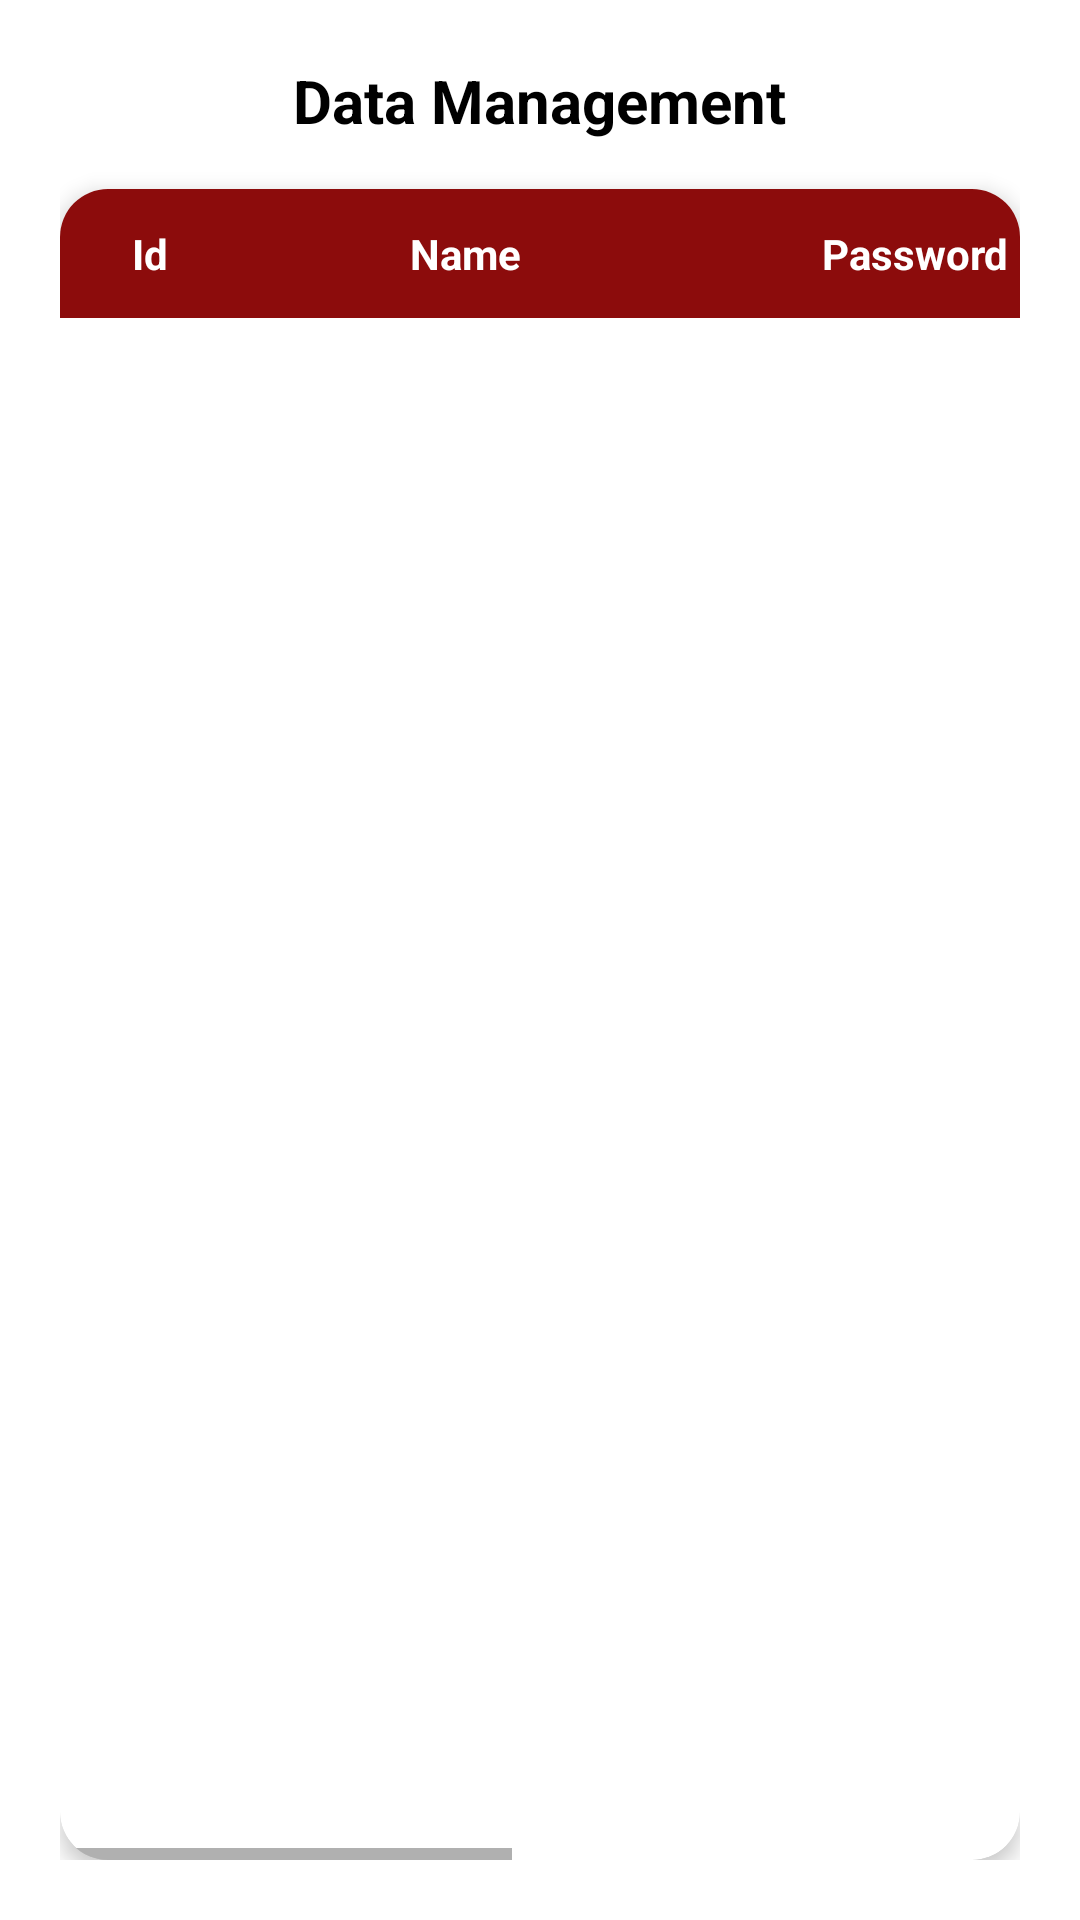

This screen was rendered from an Android layout file. Write that file and the resources it references.
<!-- AndroidManifest.xml: application theme Theme.Laundry -->
<!-- res/layout/fragment_tabel.xml -->
<?xml version="1.0" encoding="utf-8"?>
<LinearLayout xmlns:android="http://schemas.android.com/apk/res/android"
    android:layout_width="match_parent"
    android:layout_height="match_parent"
    xmlns:app="http://schemas.android.com/apk/res-auto"
    android:orientation="vertical"
    android:padding="20dp"
    android:background="@color/white">

    <LinearLayout
        android:layout_width="match_parent"
        android:layout_height="wrap_content"
        android:orientation="horizontal"
        android:gravity="center"
        android:layout_marginBottom="16dp">
        <TextView
            android:layout_width="wrap_content"
            android:layout_height="wrap_content"
            android:textColor="@color/black"
            android:textSize="20sp"
            android:textStyle="bold"
            android:text="Data Management" />
    </LinearLayout>

    <androidx.cardview.widget.CardView
        android:layout_width="match_parent"
        android:layout_height="match_parent"
        app:cardCornerRadius="16dp"
        app:cardElevation="4dp">

        <ScrollView
            android:layout_width="match_parent"
            android:layout_height="match_parent"
            android:fillViewport="true">

            <HorizontalScrollView
                android:layout_width="wrap_content"
                android:layout_height="wrap_content"
                android:fillViewport="true">

                <LinearLayout
                    android:layout_width="wrap_content"
                    android:layout_height="wrap_content"
                    android:orientation="vertical">

                    <TableLayout
                        android:layout_width="match_parent"
                        android:layout_height="wrap_content">

                        <TableRow android:background="@color/a">

                            <TextView android:text="Id" android:layout_width="60dp" android:padding="12dp" android:textColor="#fff" android:textStyle="bold" android:gravity="center"/>
                            <TextView android:text="Name" android:layout_width="150dp" android:padding="12dp" android:textColor="#fff" android:textStyle="bold" android:gravity="center"/>
                            <TextView android:text="Password" android:layout_width="150dp" android:padding="12dp" android:textColor="#fff" android:textStyle="bold" android:gravity="center"/>
                            <TextView android:text="Role" android:layout_width="120dp" android:padding="12dp" android:textColor="#fff" android:textStyle="bold" android:gravity="center"/>
                            <TextView android:text="Update" android:layout_width="100dp" android:padding="12dp" android:textColor="#fff" android:textStyle="bold" android:gravity="center"/>
                            <TextView android:text="Delete" android:layout_width="100dp" android:padding="12dp" android:textColor="#fff" android:textStyle="bold" android:gravity="center"/>
                        </TableRow>
                    </TableLayout>

                    <TableLayout
                        android:id="@+id/tableData"
                        android:layout_width="match_parent"
                        android:layout_height="wrap_content" />
                </LinearLayout>
            </HorizontalScrollView>
        </ScrollView>

    </androidx.cardview.widget.CardView>



</LinearLayout>
<!-- resources referenced by this layout -->
<resources>
  <color name="a">#8c0c0c</color>
  <color name="black">#000000</color>
  <color name="white">#ffffff</color>
  <style name="Theme.Laundry" parent="Theme.MaterialComponents.DayNight.DarkActionBar">
          
          <item name="colorPrimary">@color/button</item>
          <item name="colorPrimaryVariant">@color/button</item>
          <item name="colorOnPrimary">@color/white</item>
          
  
          <item name="colorSecondaryVariant">@color/black</item>
          <item name="colorOnSecondary">@color/text</item>
          
          <item name="android:statusBarColor">?attr/colorPrimaryVariant</item>
          
          <item name="android:windowBackground">@color/background</item>
      </style>
  <color name="button">#6200EE</color>
  <color name="text">#212121</color>
  <color name="background">#F5F5F5</color>
</resources>
